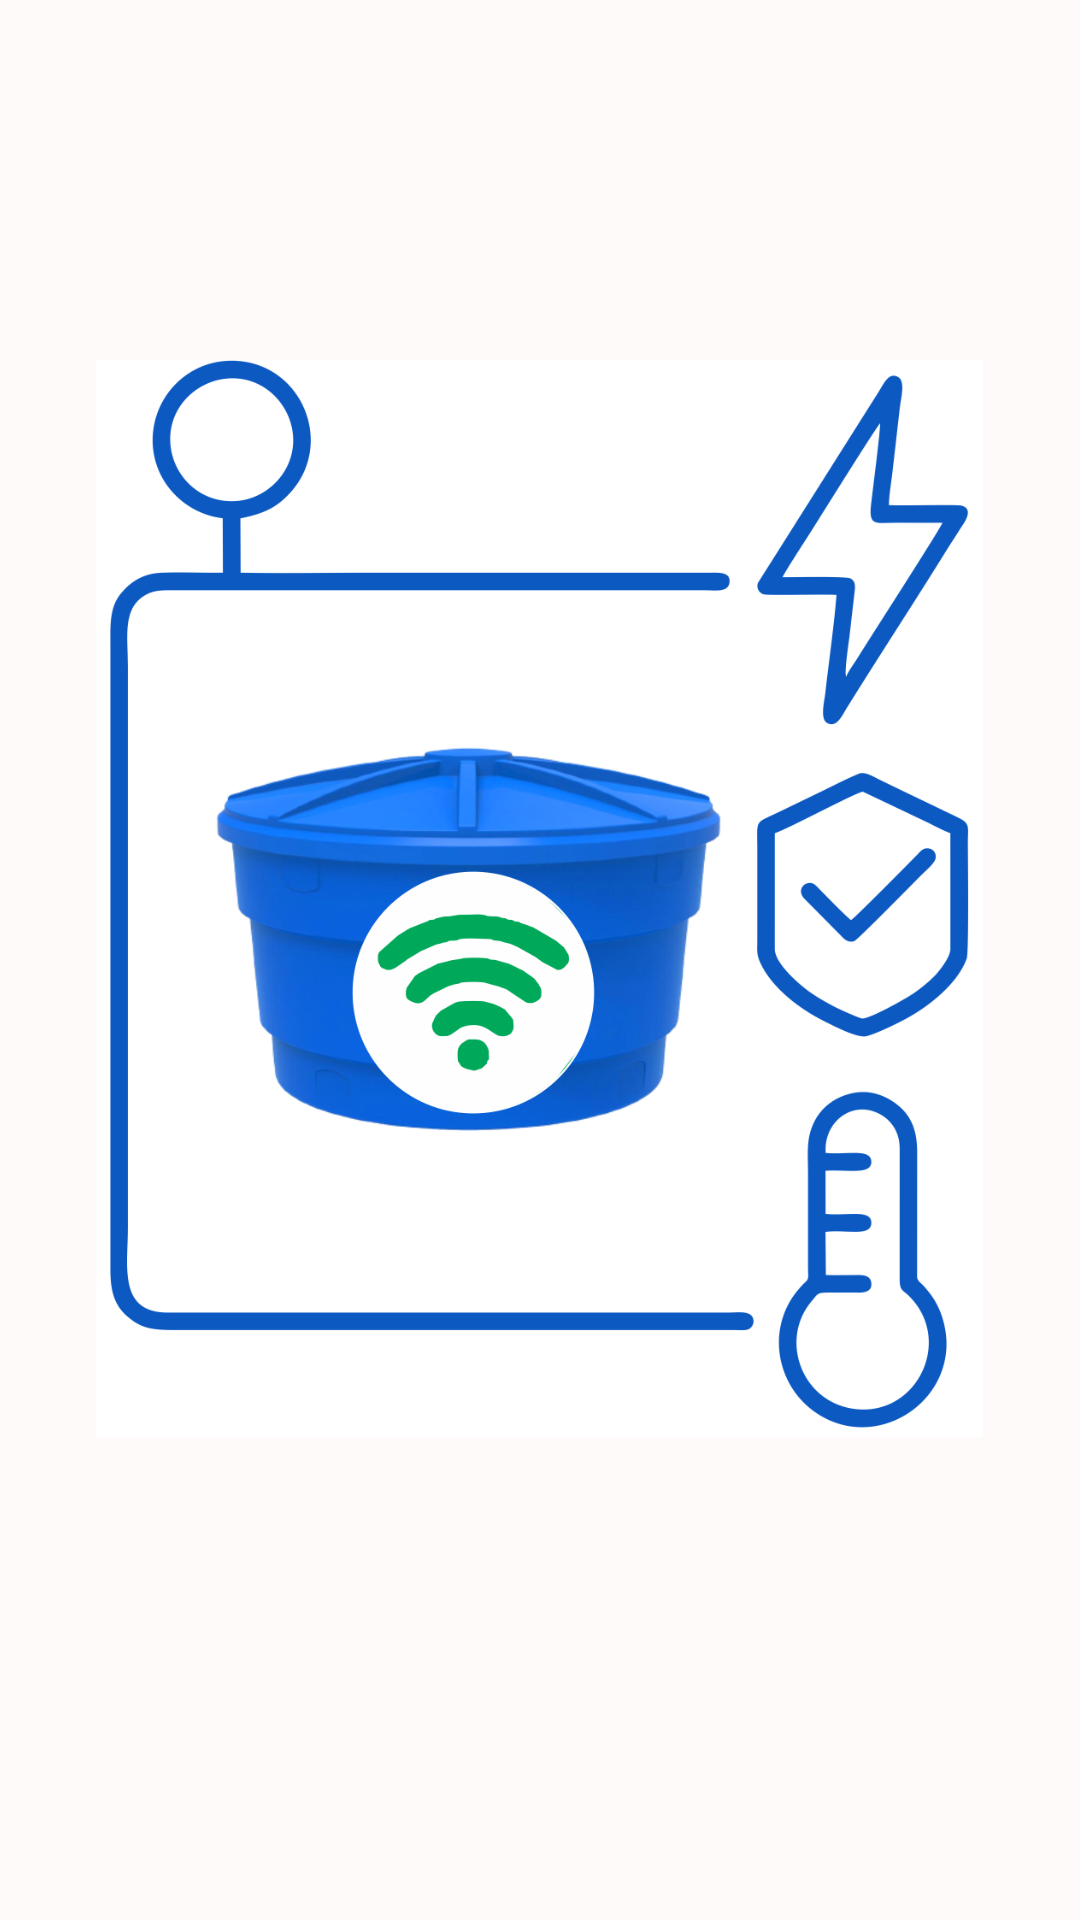

Produce the Android XML layout that renders to this screen, including the resource entries it uses.
<!-- AndroidManifest.xml: application theme Theme.WaterMonitorSystem -->
<!-- res/layout/activity_splash_wms.xml -->
<?xml version="1.0" encoding="utf-8"?>
<androidx.constraintlayout.widget.ConstraintLayout xmlns:android="http://schemas.android.com/apk/res/android"
    xmlns:app="http://schemas.android.com/apk/res-auto"
    xmlns:tools="http://schemas.android.com/tools"
    android:layout_width="match_parent"
    android:layout_height="match_parent"
    android:background="@color/white"
    android:backgroundTint="@color/white"
    tools:context=".SplashWMS">

    <ImageView
        android:id="@+id/imageView"
        android:layout_width="351dp"
        android:layout_height="359dp"
        android:layout_marginTop="120dp"
        app:layout_constraintEnd_toEndOf="parent"
        app:layout_constraintHorizontal_bias="0.495"
        app:layout_constraintStart_toStartOf="parent"
        app:layout_constraintTop_toTopOf="parent"
        app:srcCompat="@drawable/icon" />

    <com.airbnb.lottie.LottieAnimationView
        android:id="@+id/animationView"
        android:layout_width="200dp"
        android:layout_height="200dp"
        android:layout_marginTop="179dp"
        android:layout_marginBottom="132dp"
        app:layout_constraintBottom_toBottomOf="parent"
        app:layout_constraintEnd_toEndOf="parent"
        app:layout_constraintHorizontal_bias="0.498"
        app:layout_constraintStart_toStartOf="parent"
        app:layout_constraintTop_toBottomOf="@+id/imageView"
        app:layout_constraintVertical_bias="0.672"
        app:lottie_autoPlay="true"
        app:lottie_loop="true"
        app:lottie_rawRes="@raw/loading" />
</androidx.constraintlayout.widget.ConstraintLayout>
<!-- resources referenced by this layout -->
<resources>
  <color name="white">#FFFAFA</color>
  <!-- drawable icon: png bitmap (drawable, 228141 bytes) -->
  <style name="Theme.WaterMonitorSystem" parent="Theme.AppCompat.Light.NoActionBar">
          
          <item name="colorPrimary">@color/purple_500</item>
          <item name="colorPrimaryDark">@color/black</item>
          <item name="colorAccent">@color/teal_200</item>
          
      </style>
  <color name="purple_500">#FF6200EE</color>
  <color name="black">#FF000000</color>
  <color name="teal_200">#FF03DAC5</color>
</resources>
